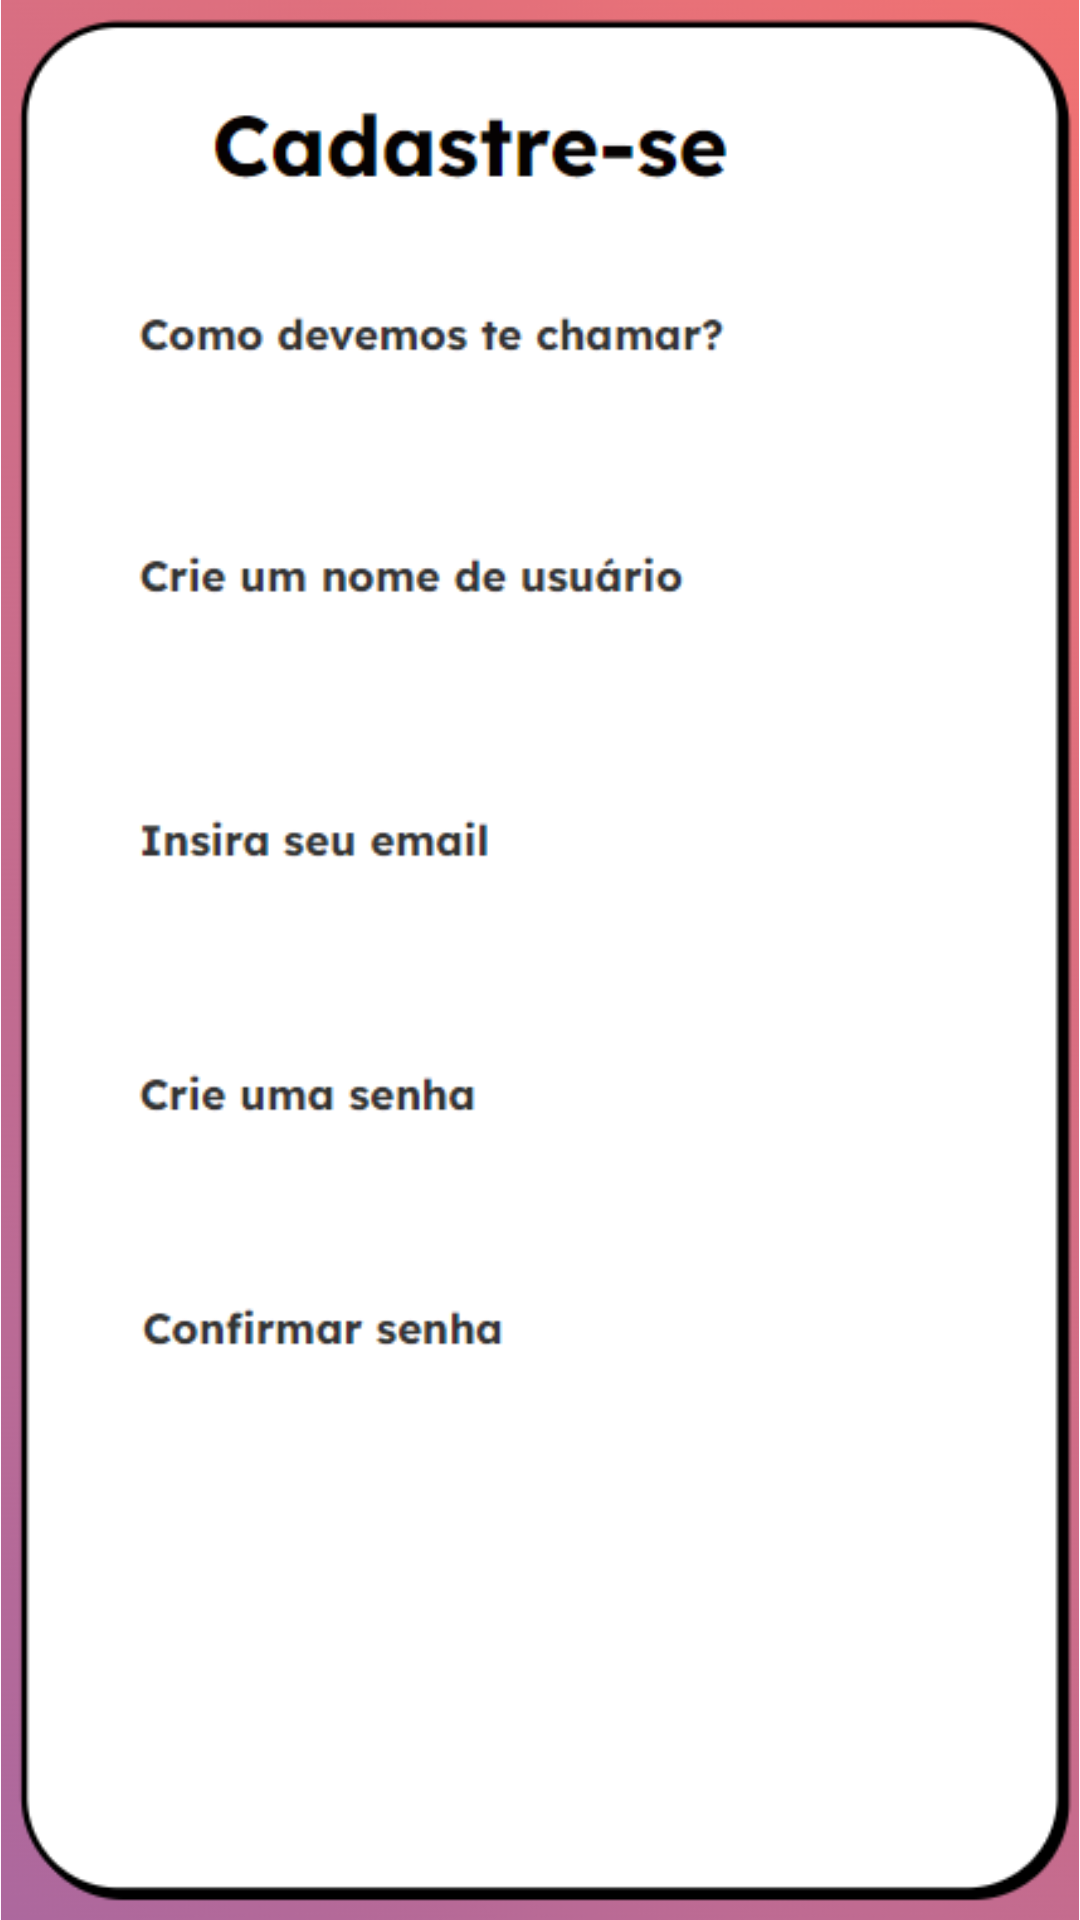

Android layout source for this screen:
<!-- AndroidManifest.xml: application theme Theme.Perdiachei -->
<!-- res/layout/activity_cadastro.xml -->
<?xml version="1.0" encoding="utf-8"?>
<androidx.constraintlayout.widget.ConstraintLayout xmlns:android="http://schemas.android.com/apk/res/android"
    xmlns:app="http://schemas.android.com/apk/res-auto"
    xmlns:tools="http://schemas.android.com/tools"
    android:id="@+id/main"
    android:layout_width="match_parent"
    android:layout_height="match_parent"
    tools:context=".CadastroActivity">

    <ImageView
        android:id="@+id/imageView3"
        android:layout_width="wrap_content"
        android:layout_height="wrap_content"
        app:layout_constraintBottom_toBottomOf="parent"
        app:layout_constraintEnd_toEndOf="parent"
        app:layout_constraintStart_toStartOf="parent"
        app:layout_constraintTop_toTopOf="parent"
        app:srcCompat="@drawable/cadastro" />
</androidx.constraintlayout.widget.ConstraintLayout>
<!-- resources referenced by this layout -->
<resources>
  <!-- drawable cadastro: png bitmap (drawable, 38418 bytes) -->
  <style name="Theme.Perdiachei" parent="Base.Theme.Perdiachei" />
  <style name="Base.Theme.Perdiachei" parent="Theme.Material3.DayNight.NoActionBar">
          
          
      </style>
</resources>
